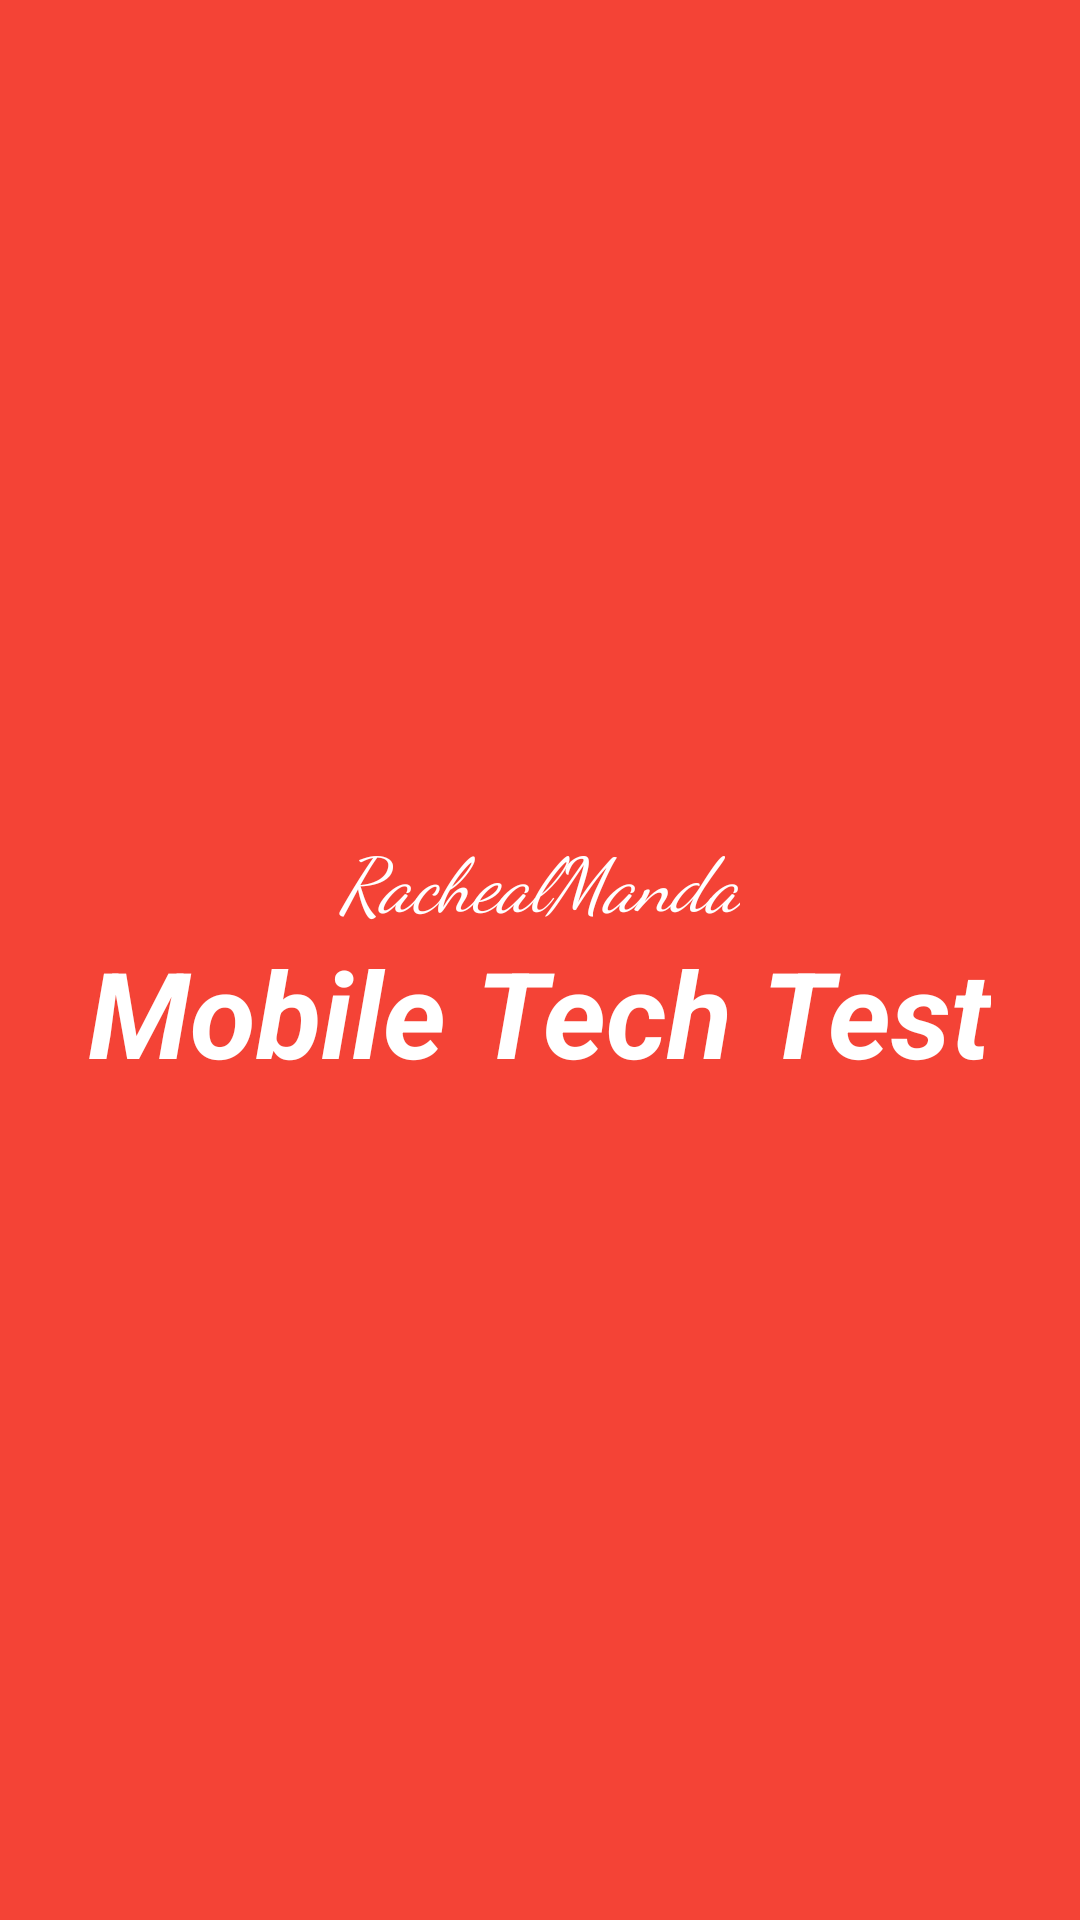

Android layout source for this screen:
<!-- AndroidManifest.xml: application theme AppTheme -->
<!-- res/layout/activity_splash.xml -->
<?xml version="1.0" encoding="utf-8"?>
    <LinearLayout xmlns:android="http://schemas.android.com/apk/res/android"
        android:layout_width="fill_parent"
        android:layout_height="fill_parent"
        android:background="@color/colorAccent"
        android:id="@+id/splashsc"
        android:gravity="center"
        android:orientation="vertical"
        android:fitsSystemWindows="true">

        <ProgressBar
            android:id="@+id/progressBar"
            android:layout_width="wrap_content"
            android:layout_height="wrap_content"
            android:layout_gravity="center"
            android:layout_marginBottom="30dp"
            android:visibility="gone" />

        <TextView
            android:layout_width="wrap_content"
            android:layout_height="wrap_content"
            android:text="@string/rmanda"
            android:textStyle="italic"
            android:fontFamily="cursive"
            android:textSize="25sp"
            android:textColor="@color/colorWhite"/>

        <TextView
            android:id="@+id/splash"
            android:layout_width="wrap_content"
            android:layout_height="wrap_content"
            android:text="@string/techtest"
            android:textStyle="italic|bold"
            android:textSize="40sp"
            android:textColor="@color/colorWhite"/>



    </LinearLayout>
<!-- resources referenced by this layout -->
<resources>
  <color name="colorAccent">#F44336</color>
  <color name="colorWhite">#fff</color>
  <string name="rmanda">RachealManda</string>
  <string name="techtest">Mobile Tech Test</string>
  <style name="AppTheme" parent="Theme.AppCompat.Light.DarkActionBar">
          
          <item name="colorPrimary">@color/colorPrimary</item>
          <item name="colorPrimaryDark">@color/colorPrimaryDark</item>
          <item name="colorAccent">@color/colorAccent</item>
          <item name="android:windowDisablePreview">true</item>
          <item name="android:textColorHint">@color/colorPrimaryDark</item>
      </style>
  <color name="colorPrimary">#B71C1C</color>
  <color name="colorPrimaryDark">#E53935</color>
</resources>
